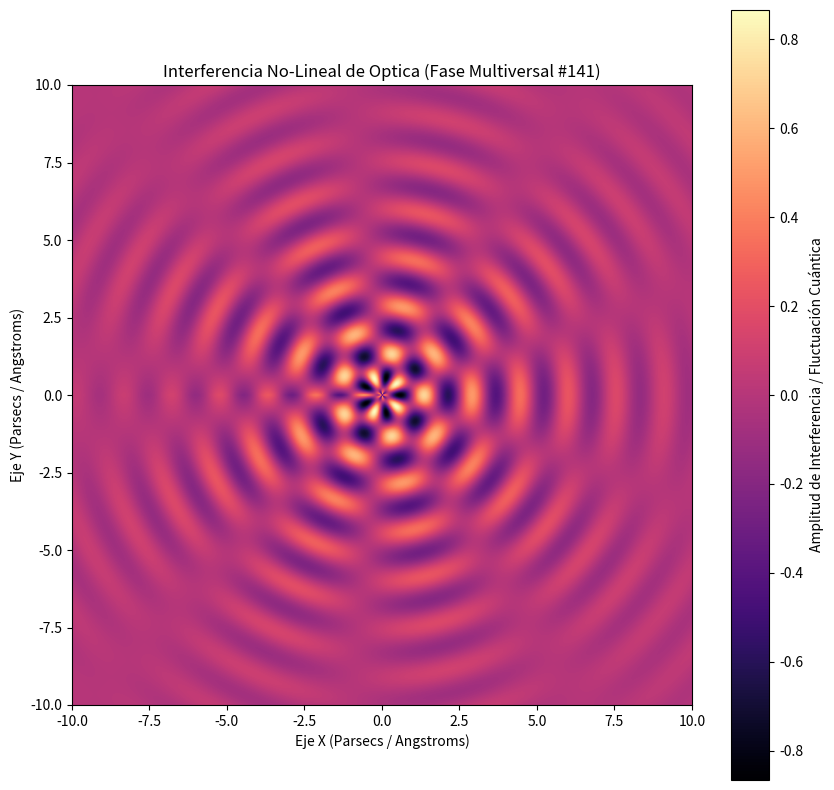

Source code (Python):
%matplotlib inline
# Simulación Multiversal: Optica - Variante 141
import numpy as np
import matplotlib.pyplot as plt

# Parámetros Físicos No-Lineales
omega_1 = 4.051
omega_2 = 4.707
lambda_decay = 0.242
phase_shift = 2.282

x = np.linspace(-10, 10, 800)
y = np.linspace(-10, 10, 800)
X, Y = np.meshgrid(x, y)

# Dinámica de Fluidos / Campos Tensor-Escalares (Fase Multiversal)
R = np.sqrt(X**2 + Y**2) + 1e-5
Z = (np.sin(omega_1 * R + phase_shift) * np.cos(omega_2 * np.arctan2(Y, X))) * np.exp(-lambda_decay * R)

plt.figure(figsize=(10, 10))
plt.imshow(Z, cmap='magma', extent=[-10, 10, -10, 10], origin='lower')
plt.colorbar(label='Amplitud de Interferencia / Fluctuación Cuántica')
plt.title(r'Interferencia No-Lineal de Optica (Fase Multiversal #141)')
plt.xlabel('Eje X (Parsecs / Angstroms)')
plt.ylabel('Eje Y (Parsecs / Angstroms)')
plt.show()
